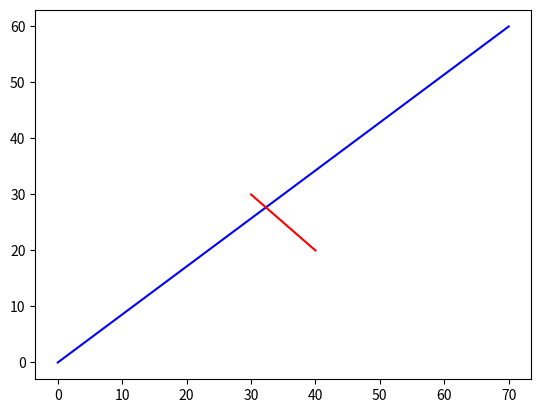

Source code (Python):
import matplotlib.pyplot as plt



x1 = [0,70]
y1 = [0,60]
x2 = [40,30]
y2 = [20,30]

plt.plot(x1,y1, color = 'b')
plt.plot(x2,y2, color = 'r')

plt.show()
